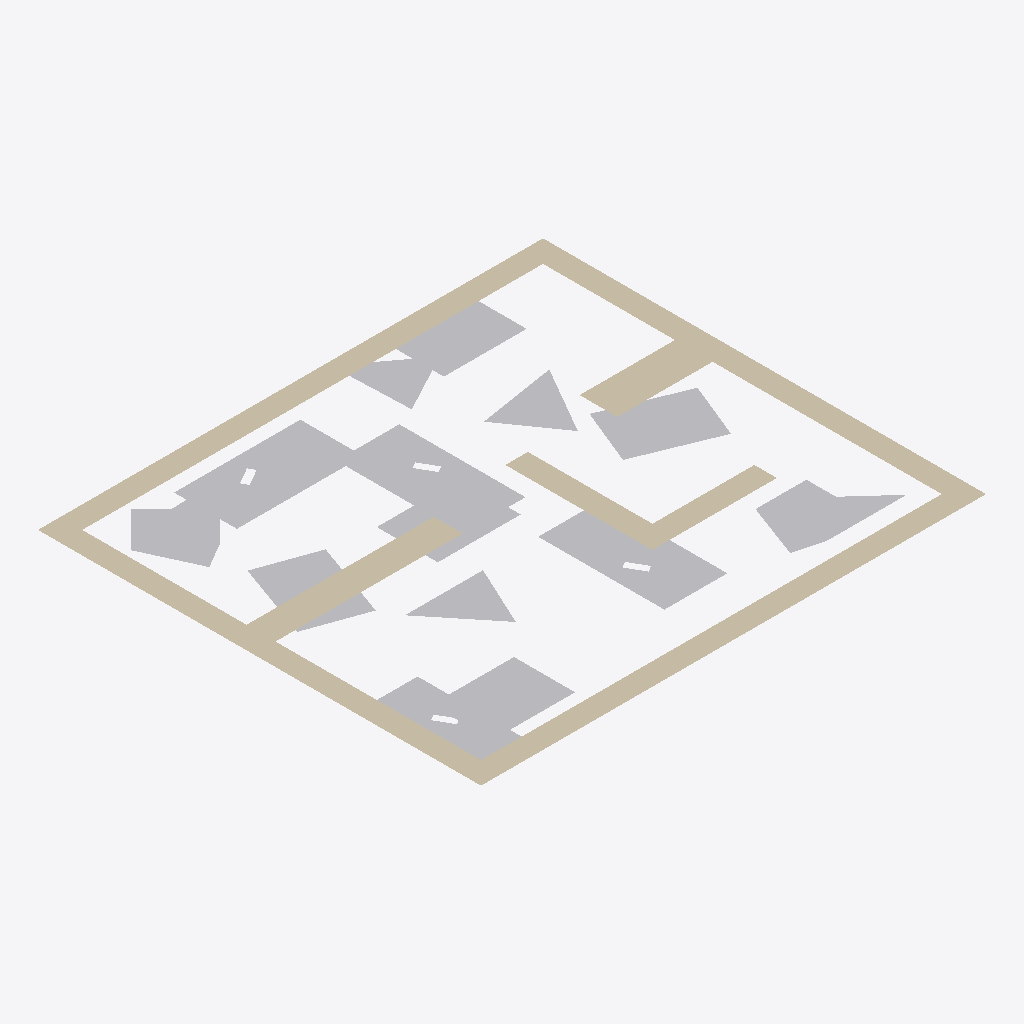
Isometric view of an IFC building model (IFC-SPF (STEP), schema IFC2X3, length unit millimetre), seen from the south-west, elements coloured by IFC class: 14 other elements (light grey), 3 walls (beige).
Extent 1.1 m × 1.0 m × 0.0 m (x, y, z). Storeys (1): Default Building Storey at 0.00 m. Elements (17): 14 IfcBuildingElementProxy, 3 IfcWall.

HEADER;
FILE_DESCRIPTION(('ViewDefinition [CoordinationView]'),'2;1');
FILE_NAME('','2020-04-08T08:23:34',(''),(''),'','SketchUp Pro 2015','');
FILE_SCHEMA(('IFC2X3'));
ENDSEC;
DATA;
#1=IFCPROJECT('0QAj5OCQD14Qzp4xKDq9gk',#2,'Default Project','Description of Default Project',$,$,$,(#20),#7);
#24=IFCSITE('268aNoE9X2BOpsdruk9kIC',#2,'Default Site','Description of Default Site',$,#25,$,$,.ELEMENT.,(24,28,0),(54,25,0),10.0,$,$);
#30=IFCBUILDING('2zkzWCjy11lOQzX3EyHo6J',#2,'Default Building','Description of Default Building',$,#31,$,$,.ELEMENT.,$,$,#36);
#37=IFCBUILDINGSTOREY('3c6ITDuLv5txglYWyZn6hI',#2,'Default Building Storey','Description of Default Building Storey',$,#38,$,$,.ELEMENT.,0.0);
#686=IFCWALL('3qLE9A2w56ggP$qW0sJQ0c',#2,'Aussenwand','Description of Object',$,#687,#692,$);
#314=IFCBUILDINGELEMENTPROXY('3unjbstz55oPxPn0Xe8PiI',#2,'Yuri','Description of Object',$,#315,#320,$,$);
#257=IFCBUILDINGELEMENTPROXY('2tr$rRaHTCRfS59YLkaUWy',#2,'Ronny','Description of Object',$,#258,#263,$,$);
#200=IFCBUILDINGELEMENTPROXY('1JXcfl6yn0ThVdUwE9I77S',#2,'Ingo','Description of Object',$,#201,#206,$,$);
#467=IFCBUILDINGELEMENTPROXY('1pMTPupmHC_gNlXuqIN4vg',#2,'Gudrun','Description of Object',$,#468,#473,$,$);
#152=IFCBUILDINGELEMENTPROXY('1A3Z8_yt94oQ0$taodET2l',#2,'Bertram','Description of Object',$,#153,#158,$,$);
#614=IFCBUILDINGELEMENTPROXY('3II8xdGSH0QRm4ylnQ57v1',#2,'Kevin','Description of Object',$,#615,#620,$,$);
#650=IFCBUILDINGELEMENTPROXY('1fkbzt3szC59fnuf2mfJDy',#2,'Till','Description of Object',$,#651,#656,$,$);
#419=IFCBUILDINGELEMENTPROXY('12RzPyQH15vh3QQzf4IiAS',#2,'Hugo','Description of Object',$,#420,#425,$,$);
#47=IFCBUILDINGELEMENTPROXY('1fRJyIfvr0bOmeFw9beer1',#2,'Klaus','Description of Object',$,#48,#53,$,$);
#104=IFCBUILDINGELEMENTPROXY('0FIAj1COv1OQ9WC3bsY9eD',#2,'Hildegard','Description of Object',$,#105,#110,$,$);
#731=IFCWALL('3yETv_RSPD6Rz$damBvnjI',#2,'Innenwand1','Description of Object',$,#732,#737,$);
#762=IFCWALL('0dt6oh0ir0Tu8ZWAJighO9',#2,'Innenwand2','Description of Object',$,#763,#768,$);
#515=IFCBUILDINGELEMENTPROXY('0xwyXS21b8bOKsT2L4PQoA',#2,'Dieter','Description of Object',$,#516,#521,$,$);
#548=IFCBUILDINGELEMENTPROXY('27PZ3GSc56tekCu9VVZKZR',#2,'Ursel','Description of Object',$,#549,#554,$,$);
#371=IFCBUILDINGELEMENTPROXY('1LDoyzAizD6hQpx9MIMMUs',#2,'Horst','Description of Object',$,#372,#377,$,$);
#581=IFCBUILDINGELEMENTPROXY('2t5GhYMzn3ZQdIJA2JD1ev',#2,'Heino','Description of Object',$,#582,#587,$,$);
ENDSEC;
